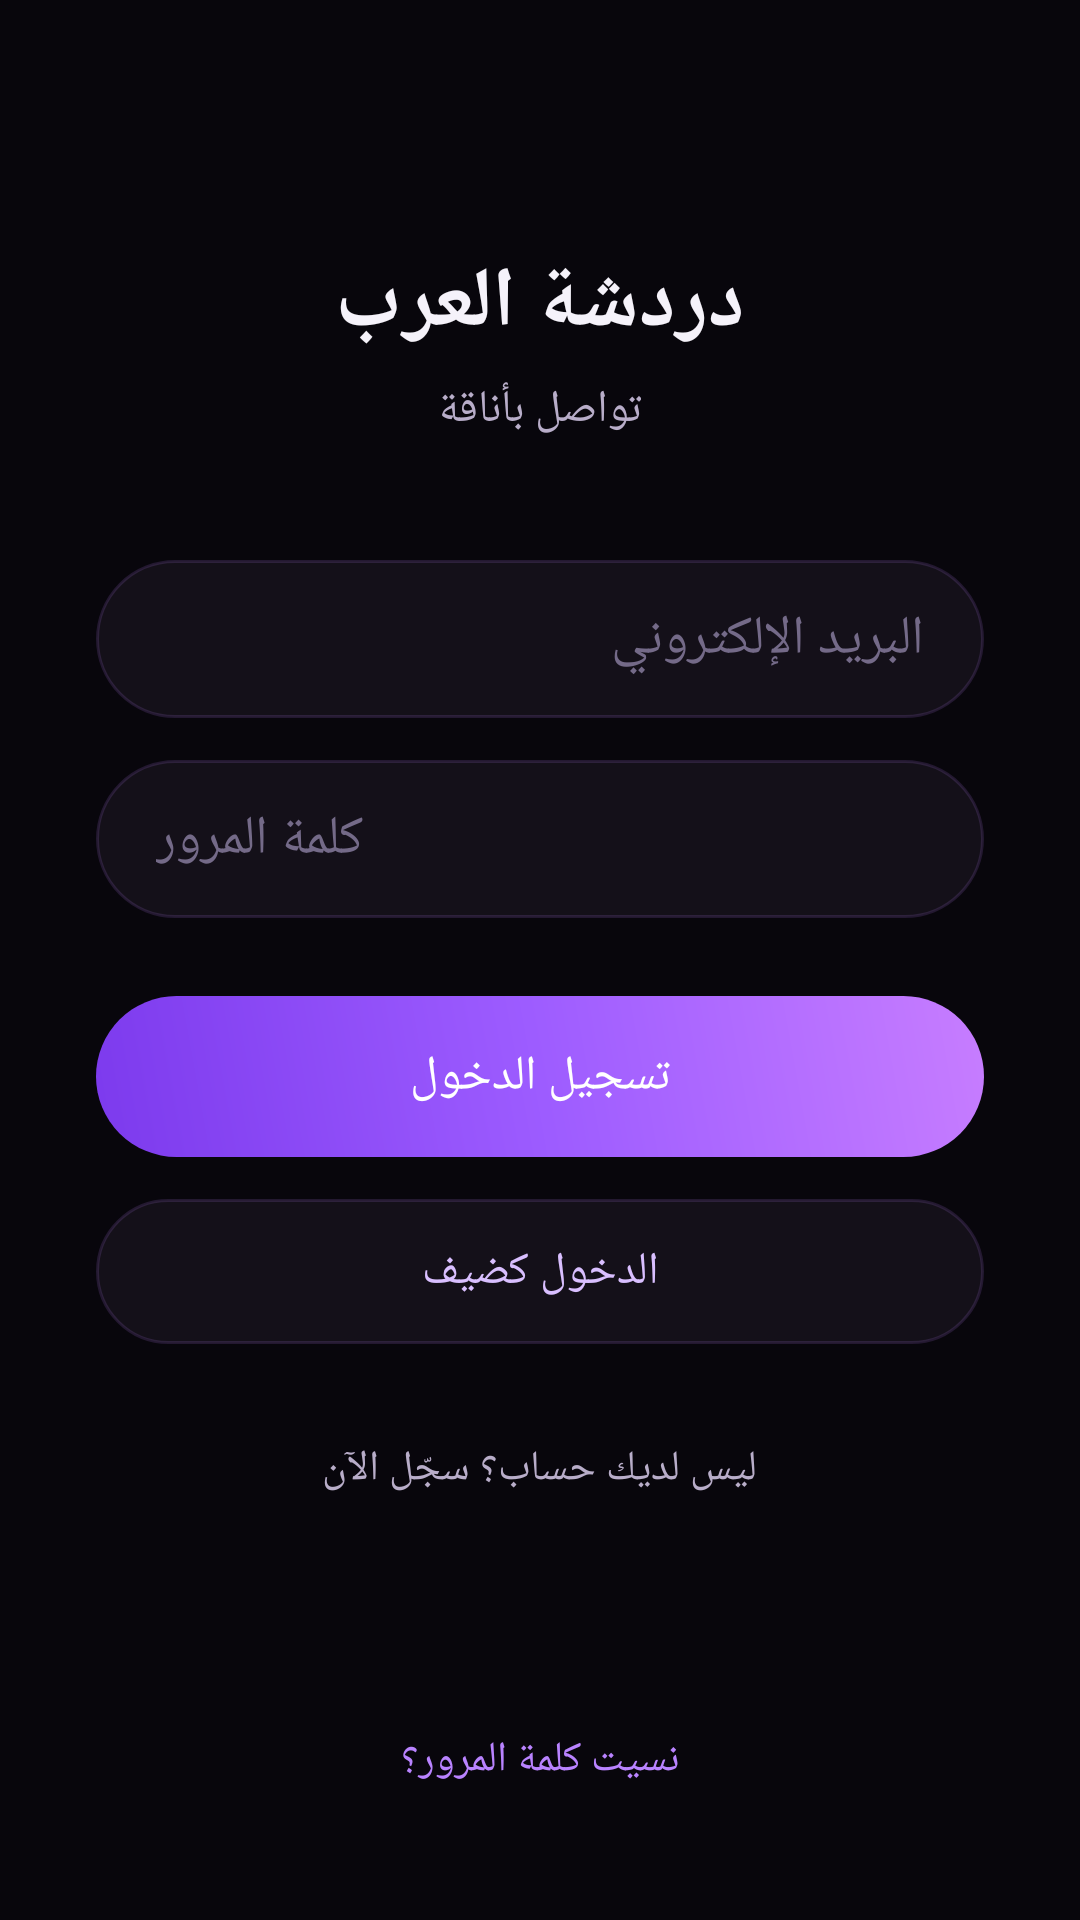

Write the Android layout XML for this screen, with the resource values it uses.
<!-- AndroidManifest.xml: application theme Theme.ArabChat -->
<!-- res/layout/activity_login.xml -->
<?xml version="1.0" encoding="utf-8"?>
<ScrollView xmlns:android="http://schemas.android.com/apk/res/android"
    android:layout_width="match_parent"
    android:layout_height="match_parent"
    android:background="@color/bgBase"
    android:fillViewport="true">

    <LinearLayout
        android:layout_width="match_parent"
        android:layout_height="wrap_content"
        android:orientation="vertical"
        android:gravity="center_horizontal"
        android:padding="32dp">

        <View android:layout_width="0dp" android:layout_height="0dp" android:layout_weight="1" />

        <TextView
            android:layout_width="wrap_content"
            android:layout_height="wrap_content"
            android:text="@string/welcome_title"
            android:textColor="@color/textPrimaryDark"
            android:textSize="28sp"
            android:fontFamily="sans-serif-medium"
            android:textStyle="bold" />

        <TextView
            android:layout_width="wrap_content"
            android:layout_height="wrap_content"
            android:layout_marginTop="6dp"
            android:layout_marginBottom="40dp"
            android:text="@string/welcome_subtitle"
            android:textColor="@color/textSecondaryDark"
            android:textSize="15sp" />

        <EditText
            android:id="@+id/etEmail"
            android:layout_width="match_parent"
            android:layout_height="wrap_content"
            android:background="@drawable/bg_input_field"
            android:hint="@string/email_hint"
            android:textColor="@color/textPrimaryDark"
            android:textColorHint="@color/textTertiaryDark"
            android:inputType="textEmailAddress"
            android:singleLine="true"
            android:textCursorDrawable="@null" />

        <EditText
            android:id="@+id/etPassword"
            android:layout_width="match_parent"
            android:layout_height="wrap_content"
            android:layout_marginTop="14dp"
            android:background="@drawable/bg_input_field"
            android:hint="@string/password_hint"
            android:textColor="@color/textPrimaryDark"
            android:textColorHint="@color/textTertiaryDark"
            android:inputType="textPassword"
            android:singleLine="true"
            android:textCursorDrawable="@null" />

        <TextView
            android:id="@+id/tvLogin"
            android:layout_width="match_parent"
            android:layout_height="wrap_content"
            android:layout_marginTop="26dp"
            android:background="@drawable/bg_gradient_button"
            android:text="@string/login_button"
            android:textColor="@color/textOnAccent"
            android:textSize="16sp"
            android:fontFamily="sans-serif-medium"
            android:gravity="center"
            android:paddingTop="16dp"
            android:paddingBottom="16dp"
            android:clickable="true"
            android:focusable="true" />

        <TextView
            android:id="@+id/tvGuest"
            android:layout_width="match_parent"
            android:layout_height="wrap_content"
            android:layout_marginTop="14dp"
            android:background="@drawable/bg_input_field"
            android:text="@string/guest_button"
            android:textColor="@color/colorAccentLight"
            android:textSize="15sp"
            android:gravity="center"
            android:paddingTop="14dp"
            android:paddingBottom="14dp"
            android:clickable="true"
            android:focusable="true" />

        <ProgressBar
            android:id="@+id/progressBar"
            android:layout_width="28dp"
            android:layout_height="28dp"
            android:layout_marginTop="20dp"
            android:indeterminateTint="@color/colorAccent"
            android:visibility="gone" />

        <TextView
            android:id="@+id/tvGoRegister"
            android:layout_width="wrap_content"
            android:layout_height="wrap_content"
            android:layout_marginTop="24dp"
            android:text="@string/no_account_text"
            android:textColor="@color/textSecondaryDark"
            android:textSize="14sp"
            android:clickable="true"
            android:focusable="true"
            android:padding="8dp" />

        <View android:layout_width="0dp" android:layout_height="0dp" android:layout_weight="1" />

    
    <TextView
        android:id="@+id/tvForgotPassword"
        android:layout_width="match_parent"
        android:layout_height="wrap_content"
        android:gravity="center"
        android:text="نسيت كلمة المرور؟"
        android:textColor="#B983FF"
        android:padding="12dp"
        android:layout_marginTop="8dp" />

</LinearLayout>
</ScrollView>
<!-- resources referenced by this layout -->
<resources>
  <color name="bgBase">#08060C</color>
  <color name="colorAccent">#B983FF</color>
  <color name="colorAccentLight">#D9BFFF</color>
  <color name="textOnAccent">#FFFFFF</color>
  <color name="textPrimaryDark">#F5F2FA</color>
  <color name="textSecondaryDark">#B8ADC9</color>
  <color name="textTertiaryDark">#746A88</color>
  <!-- drawable bg_gradient_button (drawable) -->
  <?xml version="1.0" encoding="utf-8"?>
  <shape xmlns:android="http://schemas.android.com/apk/res/android" android:shape="rectangle">
      <corners android:radius="28dp" />
      <gradient
          android:type="linear"
          android:angle="45"
          android:startColor="@color/gradientPurpleStart"
          android:centerColor="@color/gradientPurpleMid"
          android:endColor="@color/gradientPurpleEnd" />
  </shape>
  <!-- drawable bg_input_field (drawable) -->
  <?xml version="1.0" encoding="utf-8"?>
  <selector xmlns:android="http://schemas.android.com/apk/res/android">
      <item android:state_focused="true">
          <shape android:shape="rectangle">
              <solid android:color="@color/surfaceElevated2" />
              <corners android:radius="28dp" />
              <stroke android:width="1.5dp" android:color="@color/colorAccent" />
              <padding android:left="20dp" android:right="20dp" android:top="14dp" android:bottom="14dp" />
          </shape>
      </item>
      <item>
          <shape android:shape="rectangle">
              <solid android:color="@color/surfaceElevated" />
              <corners android:radius="28dp" />
              <stroke android:width="1dp" android:color="@color/glassStroke" />
              <padding android:left="20dp" android:right="20dp" android:top="14dp" android:bottom="14dp" />
          </shape>
      </item>
  </selector>
  <string name="email_hint">البريد الإلكتروني</string>
  <string name="guest_button">الدخول كضيف</string>
  <string name="login_button">تسجيل الدخول</string>
  <string name="no_account_text">ليس لديك حساب؟ سجّل الآن</string>
  <string name="password_hint">كلمة المرور</string>
  <string name="welcome_subtitle">تواصل بأناقة</string>
  <string name="welcome_title">دردشة العرب</string>
  <style name="Theme.ArabChat" parent="Theme.MaterialComponents.NoActionBar">
          <item name="colorPrimary">@color/colorPrimary</item>
          <item name="colorPrimaryDark">@color/colorPrimaryDark</item>
          <item name="colorAccent">@color/colorAccent</item>
          <item name="colorSecondary">@color/colorAccent</item>
          <item name="colorSurface">@color/surfaceElevated</item>
          <item name="colorOnSurface">@color/textPrimaryDark</item>
          <item name="colorOnPrimary">@color/textOnAccent</item>
          <item name="colorOnBackground">@color/textPrimaryDark</item>
          <item name="android:windowBackground">@color/bgBase</item>
          <item name="android:navigationBarColor">@color/amoledBlack</item>
          <item name="android:statusBarColor">@color/amoledBlack</item>
          <item name="android:textColorPrimary">@color/textPrimaryDark</item>
          <item name="android:textColorSecondary">@color/textSecondaryDark</item>
          <item name="android:forceDarkAllowed" tools:targetApi="q">false</item>
      </style>
  <color name="gradientPurpleStart">#7C3AED</color>
  <color name="gradientPurpleMid">#9D5CFF</color>
  <color name="gradientPurpleEnd">#C77DFF</color>
  <color name="surfaceElevated2">#1D1726</color>
  <color name="surfaceElevated">#141019</color>
  <color name="glassStroke">#26B983FF</color>
  <color name="colorPrimary">#7C3AED</color>
  <color name="colorPrimaryDark">#5B21B6</color>
  <color name="amoledBlack">#000000</color>
</resources>
